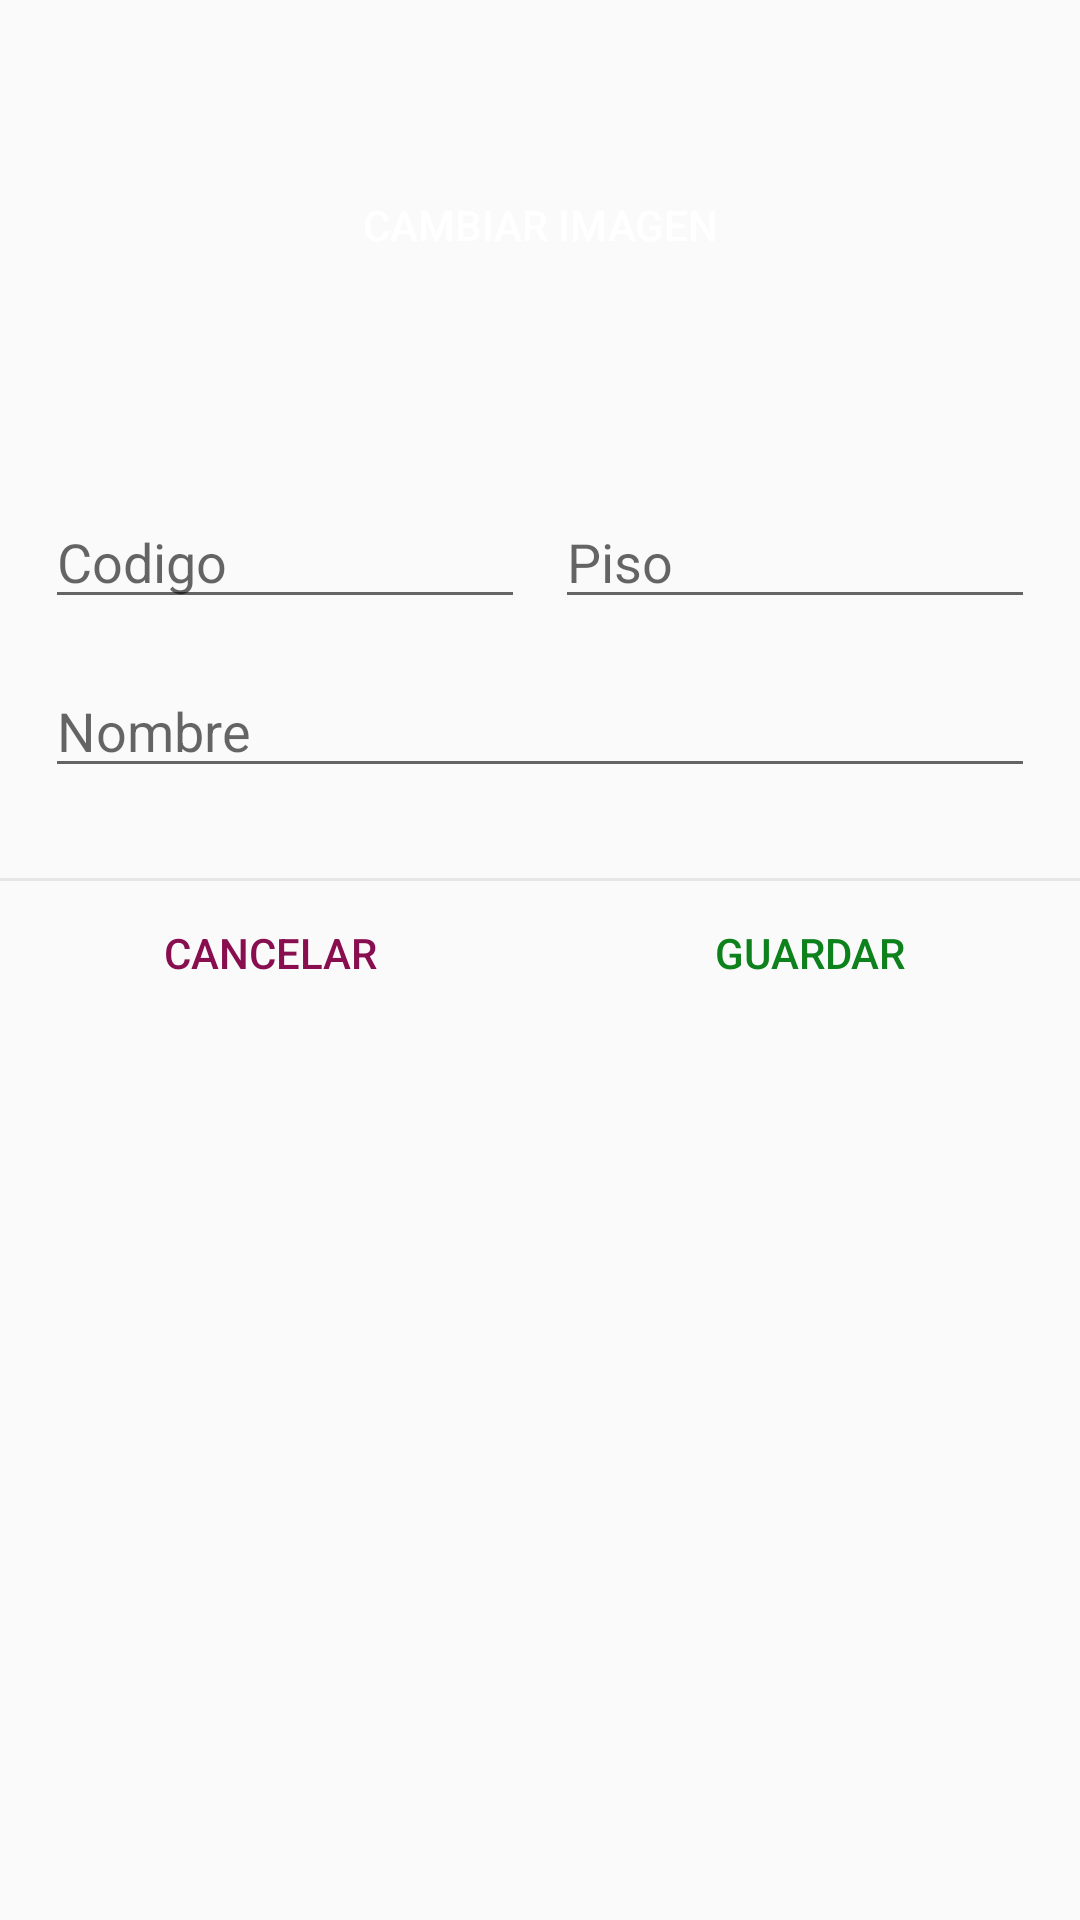

Write the Android layout XML for this screen, with the resource values it uses.
<!-- AndroidManifest.xml: application theme AppTheme -->
<!-- res/layout/dialog_add_salon.xml -->
<?xml version="1.0" encoding="utf-8"?>
<LinearLayout xmlns:android="http://schemas.android.com/apk/res/android"
    android:layout_width="match_parent"
    android:layout_height="wrap_content"
    android:orientation="vertical">

    <FrameLayout
        android:minWidth="280dp"
        android:layout_width="match_parent"
        android:layout_height="150dp">


        <ImageView
            android:id="@+id/add_img_salon"
            android:layout_width="match_parent"
            android:layout_height="match_parent"
            android:foreground="#5e000000" />

        <Button
            android:id="@+id/btn_add_img_salon"
            style="@style/Widget.AppCompat.Button.Borderless"
            android:layout_width="match_parent"
            android:layout_height="match_parent"
            android:text="Cambiar imagen"
            android:textColor="@color/blanco" />

    </FrameLayout>

    <LinearLayout
        android:layout_width="match_parent"
        android:layout_height="wrap_content"
        android:layout_marginLeft="15dp"
        android:layout_marginRight="15dp"
        android:layout_marginTop="15dp"
        android:orientation="horizontal">


        <EditText
            android:id="@+id/edt_add_cod_salon"
            android:layout_width="0dp"
            android:layout_height="wrap_content"
            android:layout_weight="1"
            android:hint="Codigo" />

        <Space
            android:layout_width="10dp"
            android:layout_height="wrap_content" />

        <EditText
            android:maxLength="1"
            android:inputType="number"
            android:id="@+id/edt_add_piso_salon"
            android:layout_width="0dp"
            android:layout_height="wrap_content"
            android:layout_weight="1"
            android:hint="Piso" />

    </LinearLayout>

    <EditText
        android:id="@+id/edt_add_nombre_salon"
        android:layout_width="match_parent"
        android:layout_height="wrap_content"
        android:layout_marginLeft="15dp"
        android:layout_marginRight="15dp"
        android:layout_marginTop="15dp"
        android:hint="Nombre" />

    <View
        android:layout_marginTop="30dp"
        android:background="#d4e2e2e2"
        android:layout_width="match_parent"
        android:layout_height="1dp"/>

    <LinearLayout
        android:layout_width="match_parent"
        android:layout_height="wrap_content"
        android:orientation="horizontal">

        <Button
            android:id="@+id/btn_cancelar_add_salon"
            style="@style/Widget.AppCompat.Button.Borderless"
            android:layout_width="0dp"
            android:layout_height="wrap_content"
            android:layout_weight="1"
            android:text="Cancelar"
            android:textColor="@color/colorPrimary" />

        <Button
            android:id="@+id/btn_guardar_add_salon"
            style="@style/Widget.AppCompat.Button.Borderless"
            android:layout_width="0dp"
            android:layout_height="wrap_content"
            android:layout_weight="1"
            android:text="Guardar"
            android:textColor="@color/colorAccent" />

    </LinearLayout>

</LinearLayout>
<!-- resources referenced by this layout -->
<resources>
  <color name="blanco">#FFF</color>
  <color name="colorAccent">#0D811B</color>
  <color name="colorPrimary">#880e4f</color>
  <style name="AppTheme" parent="Theme.AppCompat.Light.NoActionBar">
          
          <item name="colorPrimary">@color/colorPrimary</item>
          <item name="colorPrimaryDark">@color/colorPrimaryDark</item>
          <item name="colorAccent">@color/colorAccent</item>
      </style>
  <color name="colorPrimaryDark">#730c43</color>
</resources>
